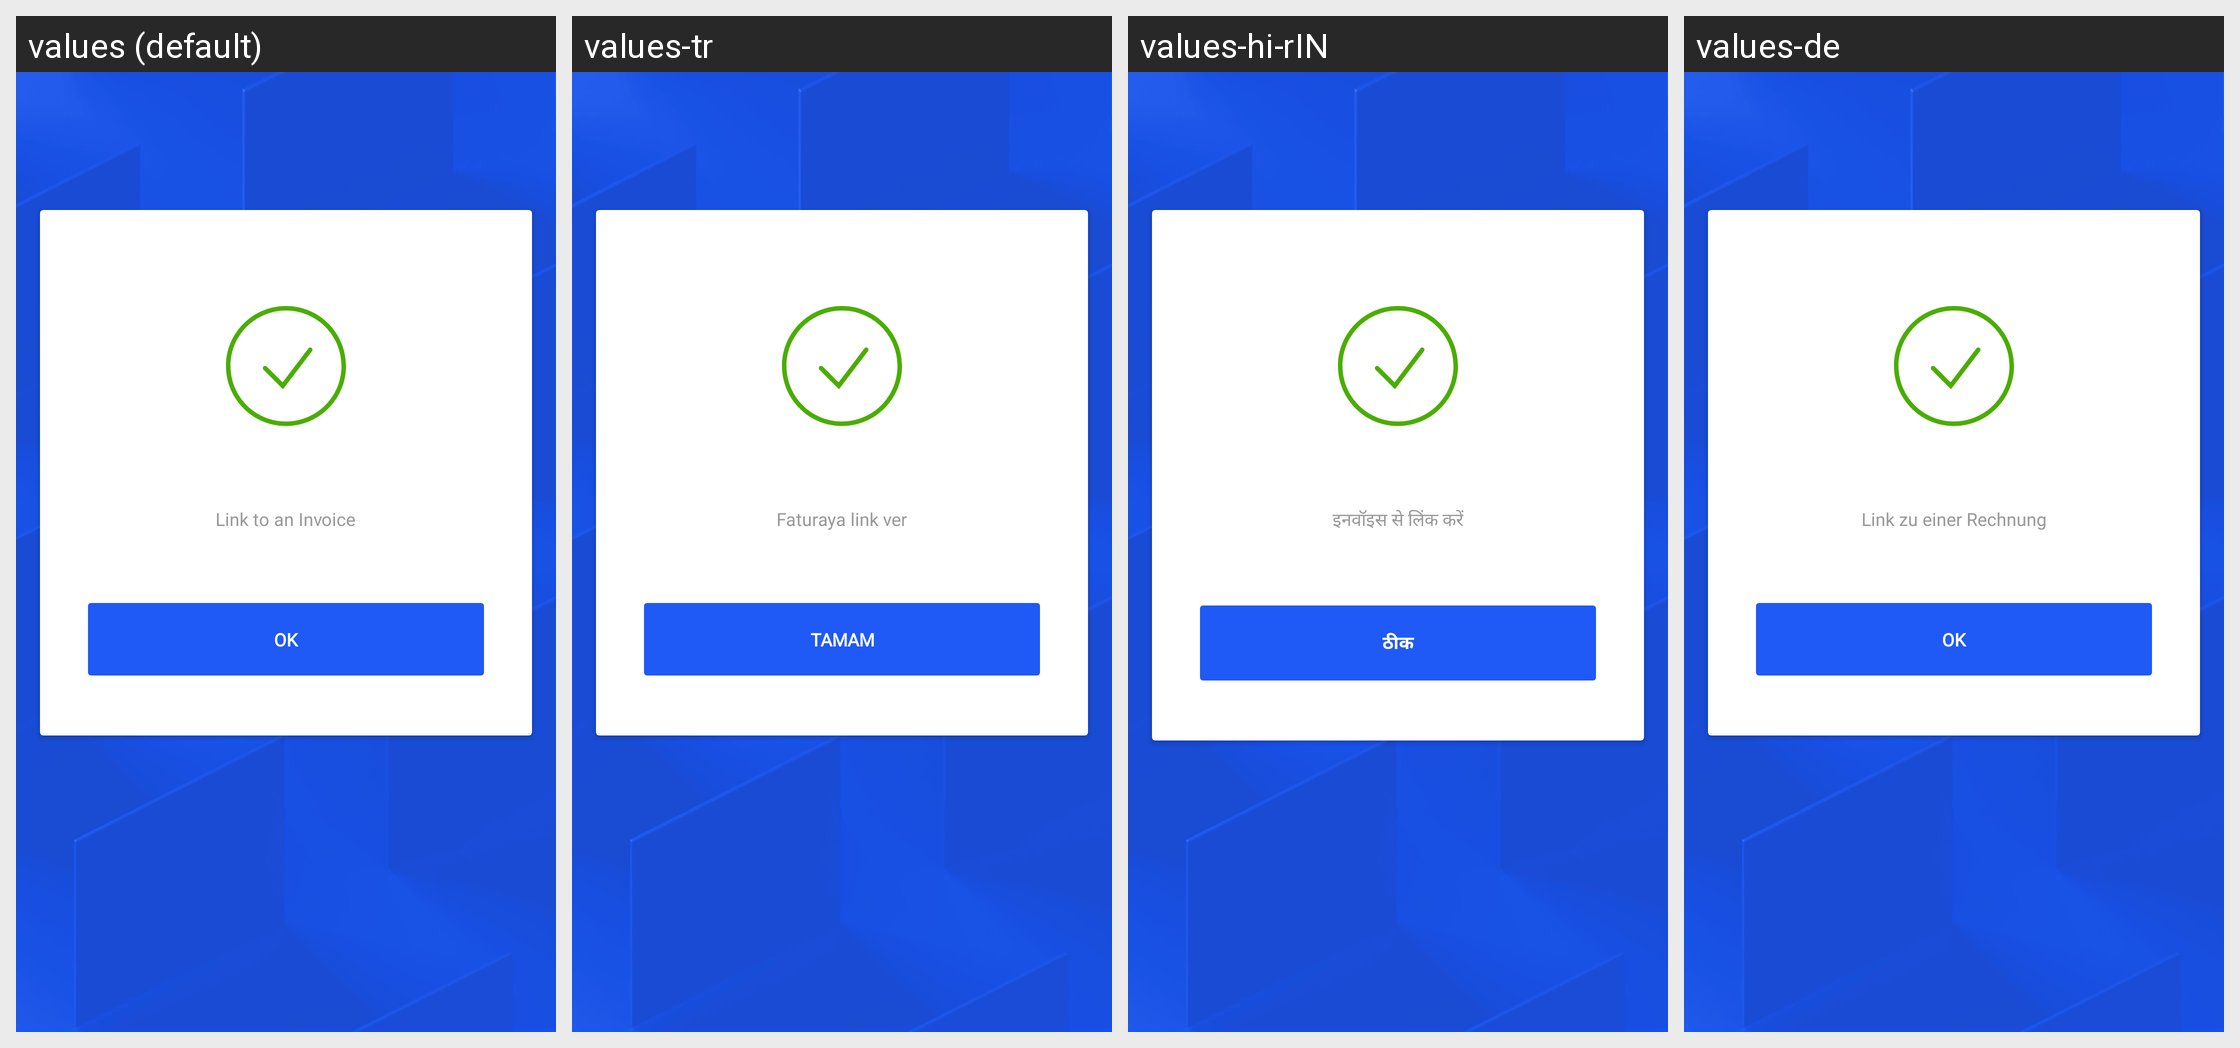

Locale-by-locale string values for the Android screen shown in this grid:
Android screen res/layout/activity_success.xml rendered under 4 locales, left to right: values (default), values-tr, values-hi-rIN, values-de. Device: Nexus 5 (rendered at 1080×1920; each locale shown at half size, 540×960, under a caption strip naming it); theme AppTheme.
Other locales in the repository, not shown: values-es, values-fr, values-hi, values-id, values-in, values-it, values-ja, values-ko, values-nl, values-nl-rNL, values-pl, values-pt, values-pt-rBR, values-pt-rPT, values-ru, values-zh, values-zh-rCN.
Strings drawn on this screen, with the default value and each locale's value (text and hints the layout hard-codes, and strings that could not be matched under every locale, appear in the picture but are not listed):

receive_address_link_to_invoice
  values: Link to an Invoice
  values-tr: Faturaya link ver
  values-hi-rIN: इनवॉइस से लिंक करें
  values-de: Link zu einer Rechnung

ok_cap
  values: OK
  values-tr: TAMAM
  values-hi-rIN: ठीक
  values-de: OK
